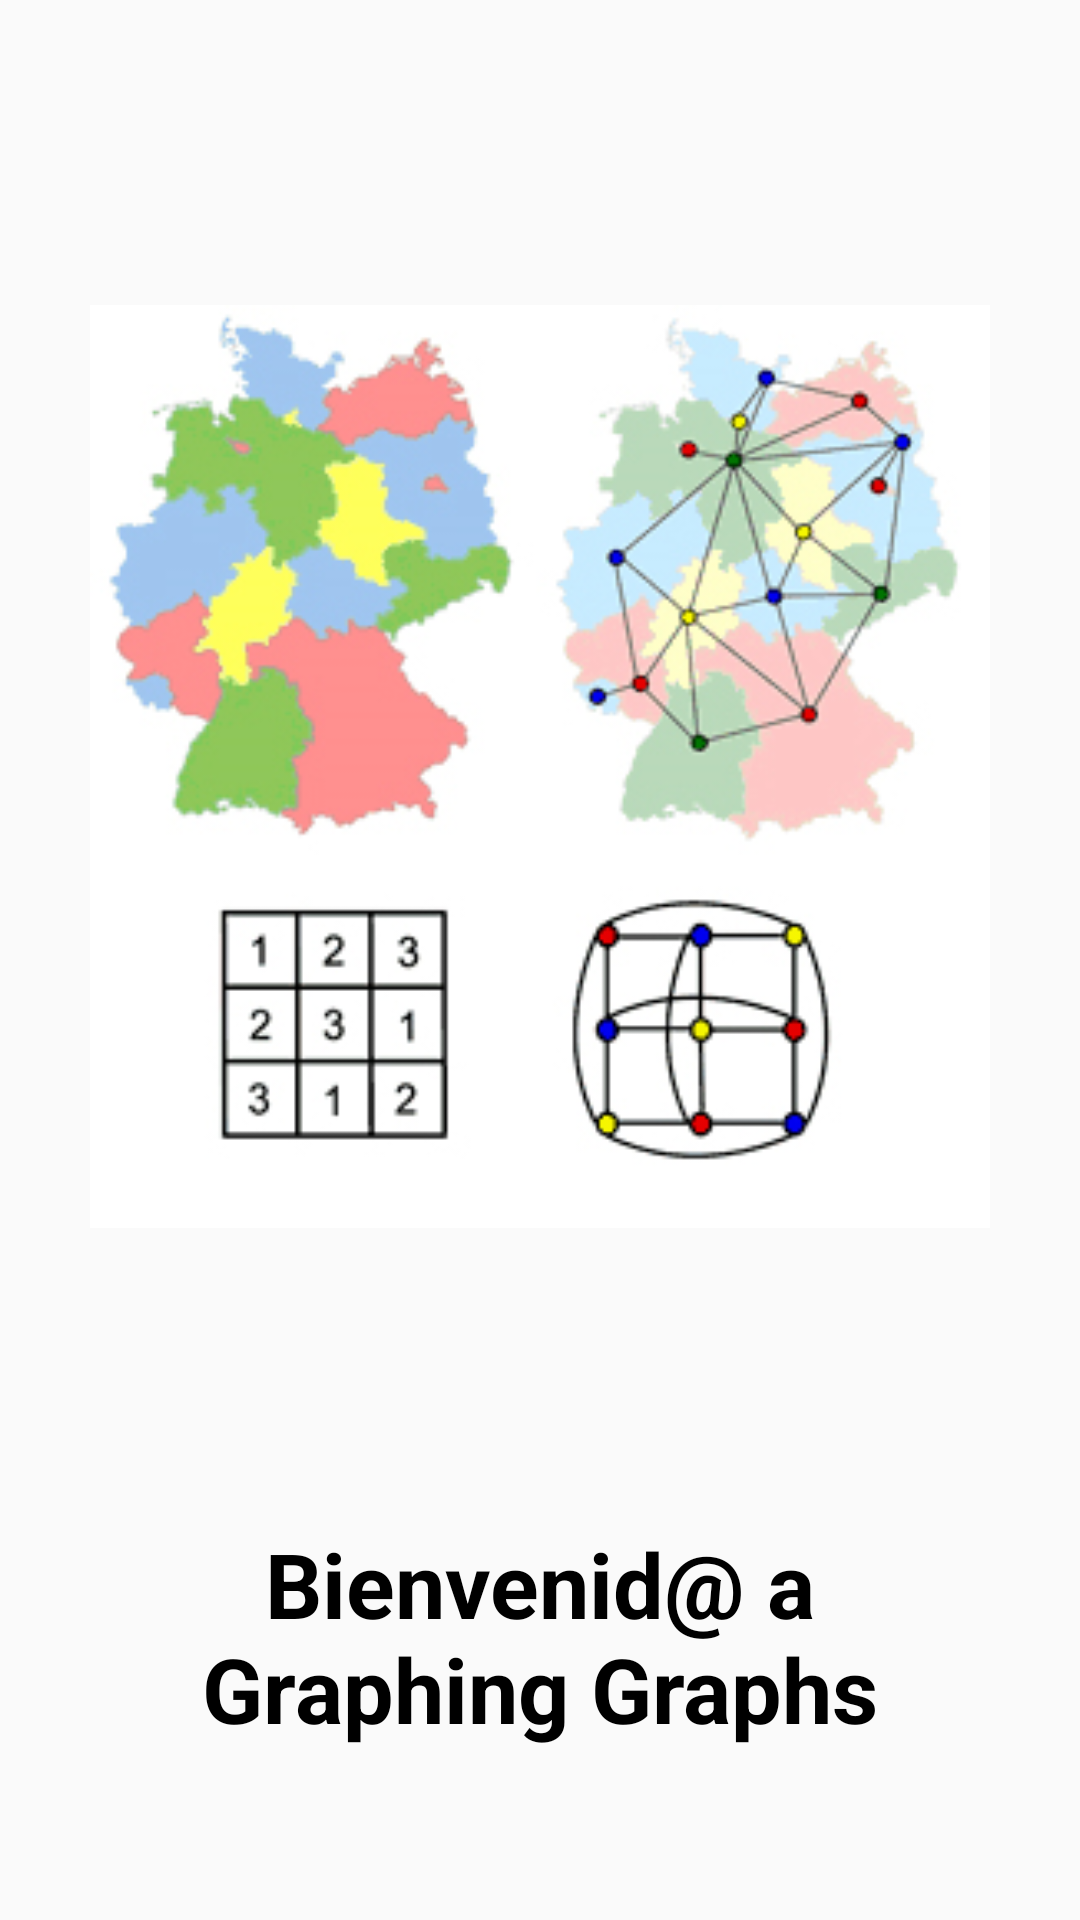

Reconstruct the res/layout file that produces this screen, plus the resources it refers to.
<!-- AndroidManifest.xml: activity theme AppTheme.NoActionBar -->
<!-- res/layout/fragment_main.xml -->
<?xml version="1.0" encoding="utf-8"?>
<LinearLayout xmlns:android="http://schemas.android.com/apk/res/android"
    xmlns:tools="http://schemas.android.com/tools"
    android:layout_width="match_parent"
    android:layout_height="match_parent"
    android:gravity="center"
    android:orientation="vertical"
    android:padding="30dp"
    tools:context=".MainFragment">

    <ImageView
        android:layout_width="match_parent"
        android:layout_height="0dp"
        android:layout_weight="7"
        android:src="@drawable/background_main"
        android:scaleType="fitCenter" />

    <TextView
        android:layout_width="wrap_content"
        android:layout_height="0dp"
        style="@style/bigText"
        android:layout_weight="2"
        android:text="@string/welcome_message"/>

</LinearLayout>
<!-- resources referenced by this layout -->
<resources>
  <!-- drawable background_main: png bitmap (drawable-v24, 57428 bytes) -->
  <string name="welcome_message">Bienvenid@ a Graphing Graphs</string>
  <style name="bigText">
          <item name="android:textColor">#000</item>
          <item name="android:textSize">30dp</item>
          <item name="android:gravity">center</item>
          <item name="android:textStyle">bold</item>
          <item name="android:padding">5dp</item>
      </style>
  <style name="AppTheme.NoActionBar">
          <item name="windowActionBar">false</item>
          <item name="windowNoTitle">true</item>
      </style>
</resources>
